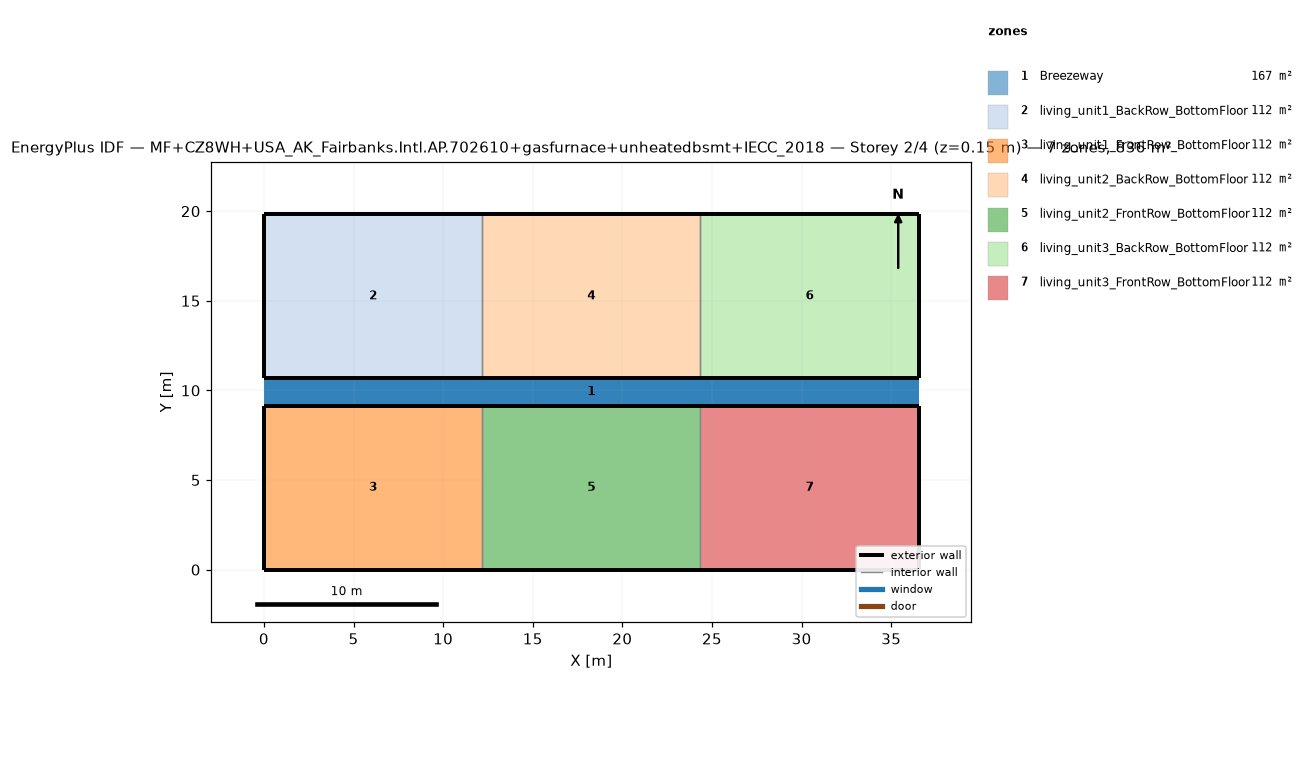
=== STOREY PLAN SPEC (per zone: floor XY polygon, exterior-wall plan segments, windows/doors) ===
zone 1: Breezeway  (167.0 m²)
  floor: (36.54, 9.16) (0.00, 9.16) (0.00, 10.68) (36.54, 10.68)
  floor: (36.54, 9.16) (0.00, 9.16) (0.00, 10.68) (36.54, 10.68)
  floor: (36.54, 9.16) (0.00, 9.16) (0.00, 10.68) (36.54, 10.68)
zone 2: living_unit1_BackRow_BottomFloor  (111.5 m²)
  floor: (12.18, 10.68) (0.00, 10.68) (0.00, 19.84) (12.18, 19.84)
  exterior wall: (0.00, 10.68) – (12.18, 10.68)  [12.2 m]
  exterior wall: (12.18, 19.84) – (0.00, 19.84)  [12.2 m]
  exterior wall: (0.00, 19.84) – (0.00, 10.68)  [9.2 m]
  interior walls: 1
zone 3: living_unit1_FrontRow_BottomFloor  (111.5 m²)
  floor: (12.18, 0.00) (0.00, 0.00) (0.00, 9.16) (12.18, 9.16)
  exterior wall: (0.00, 0.00) – (12.18, 0.00)  [12.2 m]
  exterior wall: (12.18, 9.16) – (0.00, 9.16)  [12.2 m]
  exterior wall: (0.00, 9.16) – (0.00, 0.00)  [9.2 m]
  interior walls: 1
zone 4: living_unit2_BackRow_BottomFloor  (111.5 m²)
  floor: (24.36, 10.68) (12.18, 10.68) (12.18, 19.84) (24.36, 19.84)
  exterior wall: (12.18, 10.68) – (24.36, 10.68)  [12.2 m]
  exterior wall: (24.36, 19.84) – (12.18, 19.84)  [12.2 m]
  interior walls: 2
zone 5: living_unit2_FrontRow_BottomFloor  (111.5 m²)
  floor: (24.36, 0.00) (12.18, 0.00) (12.18, 9.16) (24.36, 9.16)
  exterior wall: (12.18, 0.00) – (24.36, 0.00)  [12.2 m]
  exterior wall: (24.36, 9.16) – (12.18, 9.16)  [12.2 m]
  interior walls: 2
zone 6: living_unit3_BackRow_BottomFloor  (111.5 m²)
  floor: (36.54, 10.68) (24.36, 10.68) (24.36, 19.84) (36.54, 19.84)
  exterior wall: (24.36, 10.68) – (36.54, 10.68)  [12.2 m]
  exterior wall: (36.54, 10.68) – (36.54, 19.84)  [9.2 m]
  exterior wall: (36.54, 19.84) – (24.36, 19.84)  [12.2 m]
  interior walls: 1
zone 7: living_unit3_FrontRow_BottomFloor  (111.5 m²)
  floor: (36.54, 0.00) (24.36, 0.00) (24.36, 9.16) (36.54, 9.16)
  exterior wall: (24.36, 0.00) – (36.54, 0.00)  [12.2 m]
  exterior wall: (36.54, 0.00) – (36.54, 9.16)  [9.2 m]
  exterior wall: (36.54, 9.16) – (24.36, 9.16)  [12.2 m]
  interior walls: 1

=== DERIVED (storey summary) ===
Building: MF+CZ8WH+USA_AK_Fairbanks.Intl.AP.702610+gasfurnace+unheatedbsmt+IECC_2018
Storey: 2 of 4  (floor level z = 0.15 m)
Storey gross floor area: 836.2 m²
Zones on this storey: 7
  - Breezeway: floor 167.0 m²
  - living_unit1_BackRow_BottomFloor: floor 111.5 m²; exterior wall 33.5 m (86.9 m²); WWR 0.0%
  - living_unit1_FrontRow_BottomFloor: floor 111.5 m²; exterior wall 33.5 m (86.9 m²); WWR 0.0%
  - living_unit2_BackRow_BottomFloor: floor 111.5 m²; exterior wall 24.4 m (63.1 m²); WWR 0.0%
  - living_unit2_FrontRow_BottomFloor: floor 111.5 m²; exterior wall 24.4 m (63.1 m²); WWR 0.0%
  - living_unit3_BackRow_BottomFloor: floor 111.5 m²; exterior wall 33.5 m (86.9 m²); WWR 0.0%
  - living_unit3_FrontRow_BottomFloor: floor 111.5 m²; exterior wall 33.5 m (86.9 m²); WWR 0.0%
Zone adjacency (shared interzone walls):
  - living_unit1_BackRow_BottomFloor ↔ living_unit2_BackRow_BottomFloor
  - living_unit1_FrontRow_BottomFloor ↔ living_unit2_FrontRow_BottomFloor
  - living_unit2_BackRow_BottomFloor ↔ living_unit3_BackRow_BottomFloor
  - living_unit2_FrontRow_BottomFloor ↔ living_unit3_FrontRow_BottomFloor